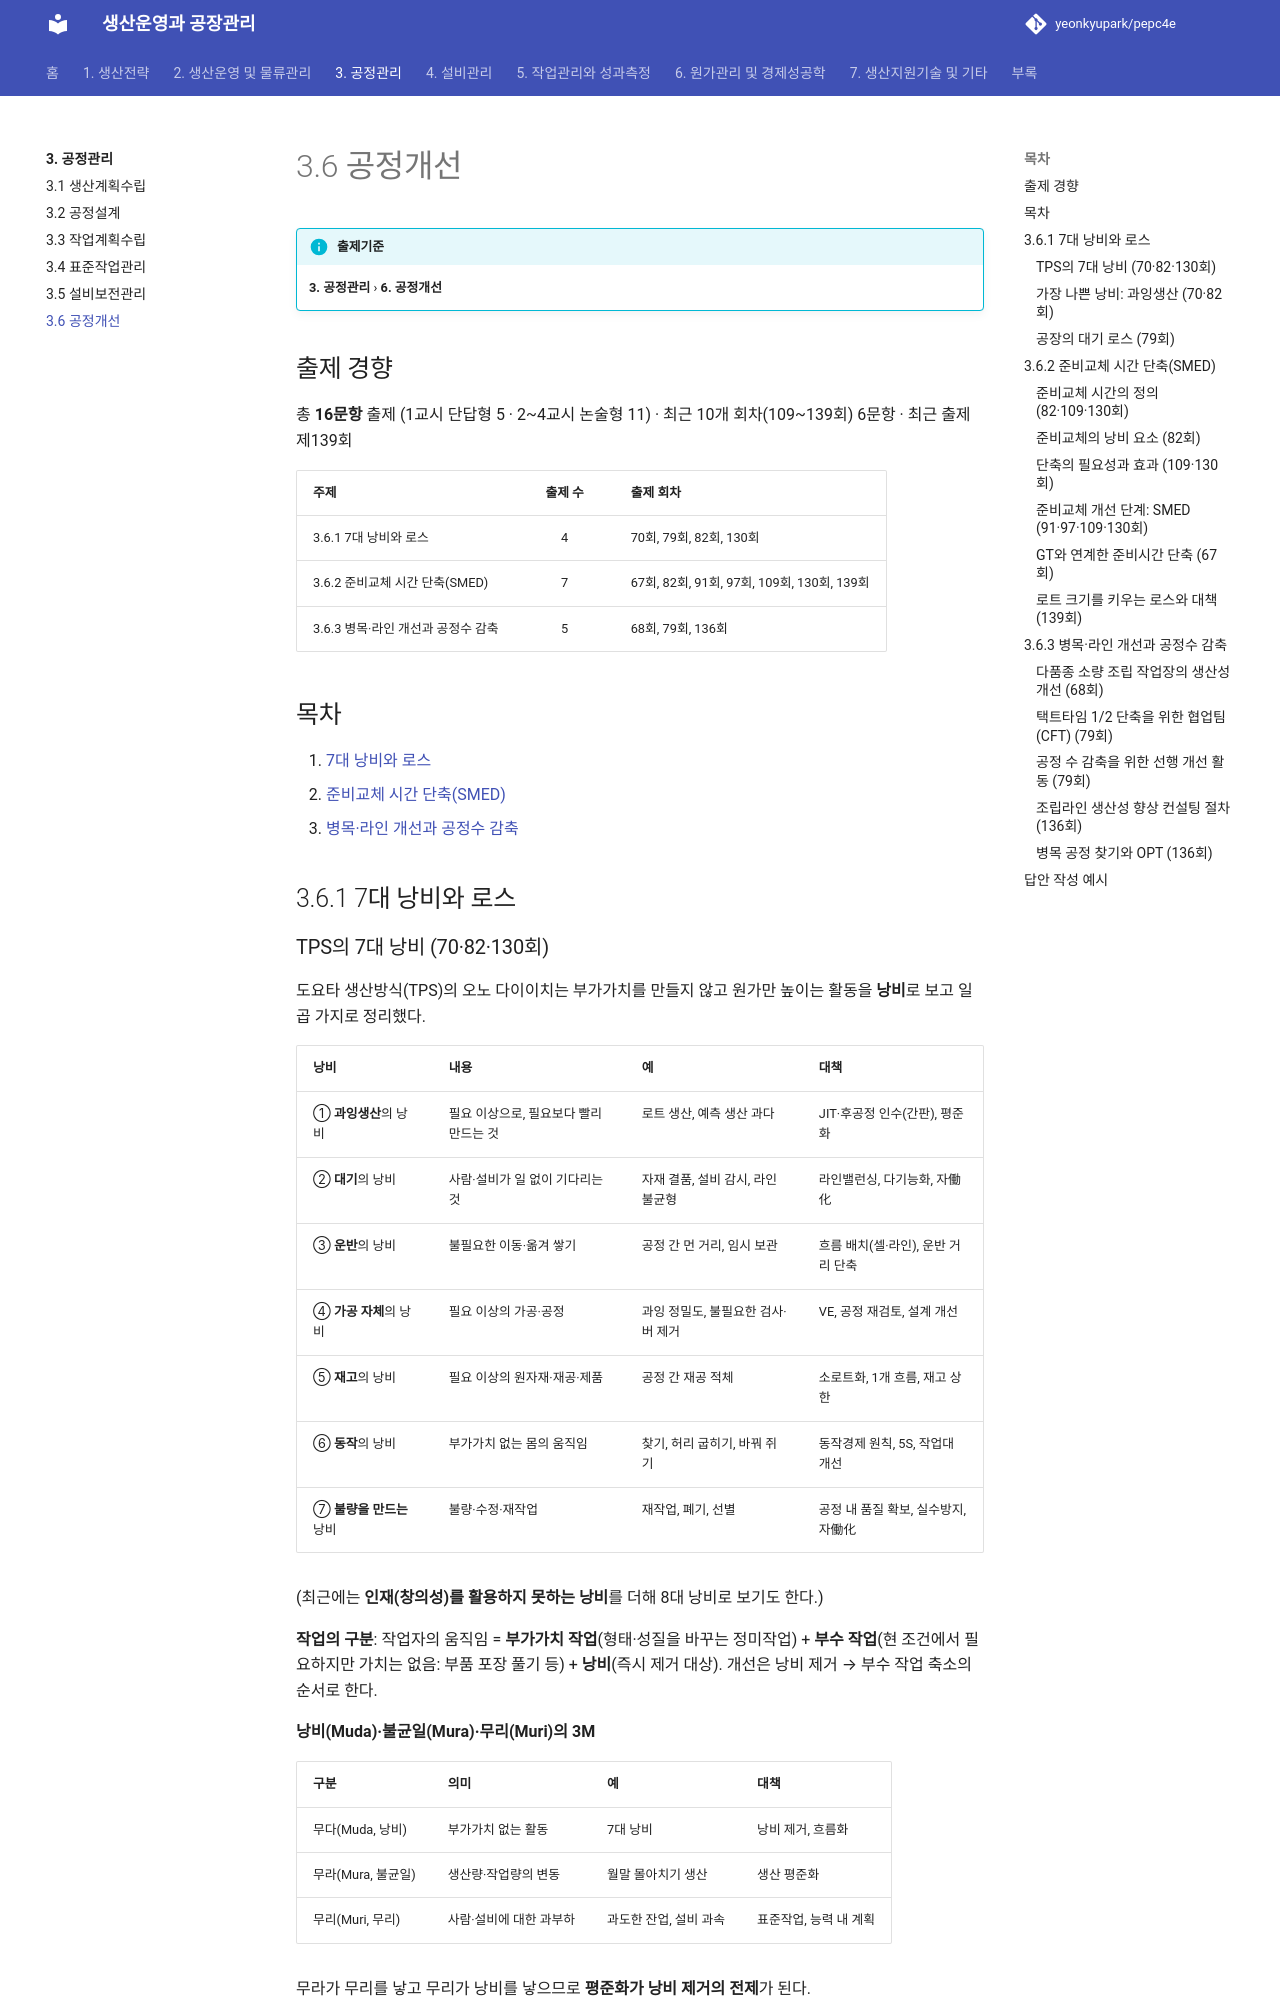

repository: yeonkyupark/pepc4e · page: 03-process-control/06-process-improvement/index.html · generator: mkdocs

# 3.6 공정개선

!!! info "출제기준"
    **3. 공정관리** › **6. 공정개선**

## 출제 경향

총 **16문항** 출제 (1교시 단답형 5 · 2~4교시 논술형 11) · 최근 10개 회차(109~139회) 6문항 · 최근 출제 제139회

| 주제 | 출제 수 | 출제 회차 |
|---|:-:|---|
| 3.6.1 7대 낭비와 로스 | 4 | 70회, 79회, 82회, 130회 |
| 3.6.2 준비교체 시간 단축(SMED) | 7 | 67회, 82회, 91회, 97회, 109회, 130회, 139회 |
| 3.6.3 병목·라인 개선과 공정수 감축 | 5 | 68회, 79회, 136회 |

## 목차

1. [7대 낭비와 로스](#t36-1)
2. [준비교체 시간 단축(SMED)](#t36-2)
3. [병목·라인 개선과 공정수 감축](#t36-3)

## 3.6.1 7대 낭비와 로스 {#t36-1}

### TPS의 7대 낭비 (70·82·130회)

도요타 생산방식(TPS)의 오노 다이이치는 부가가치를 만들지 않고 원가만 높이는 활동을 **낭비**로 보고 일곱 가지로 정리했다.

| 낭비 | 내용 | 예 | 대책 |
|---|---|---|---|
| ① **과잉생산**의 낭비 | 필요 이상으로, 필요보다 빨리 만드는 것 | 로트 생산, 예측 생산 과다 | JIT·후공정 인수(간판), 평준화 |
| ② **대기**의 낭비 | 사람·설비가 일 없이 기다리는 것 | 자재 결품, 설비 감시, 라인 불균형 | 라인밸런싱, 다기능화, 자働化 |
| ③ **운반**의 낭비 | 불필요한 이동·옮겨 쌓기 | 공정 간 먼 거리, 임시 보관 | 흐름 배치(셀·라인), 운반 거리 단축 |
| ④ **가공 자체**의 낭비 | 필요 이상의 가공·공정 | 과잉 정밀도, 불필요한 검사·버 제거 | VE, 공정 재검토, 설계 개선 |
| ⑤ **재고**의 낭비 | 필요 이상의 원자재·재공·제품 | 공정 간 재공 적체 | 소로트화, 1개 흐름, 재고 상한 |
| ⑥ **동작**의 낭비 | 부가가치 없는 몸의 움직임 | 찾기, 허리 굽히기, 바꿔 쥐기 | 동작경제 원칙, 5S, 작업대 개선 |
| ⑦ **불량을 만드는** 낭비 | 불량·수정·재작업 | 재작업, 폐기, 선별 | 공정 내 품질 확보, 실수방지, 자働化 |

(최근에는 **인재(창의성)를 활용하지 못하는 낭비**를 더해 8대 낭비로 보기도 한다.)

**작업의 구분**: 작업자의 움직임 = **부가가치 작업**(형태·성질을 바꾸는 정미작업) + **부수 작업**(현 조건에서 필요하지만 가치는 없음: 부품 포장 풀기 등) + **낭비**(즉시 제거 대상). 개선은 낭비 제거 → 부수 작업 축소의 순서로 한다.

**낭비(Muda)·불균일(Mura)·무리(Muri)의 3M**

| 구분 | 의미 | 예 | 대책 |
|---|---|---|---|
| 무다(Muda, 낭비) | 부가가치 없는 활동 | 7대 낭비 | 낭비 제거, 흐름화 |
| 무라(Mura, 불균일) | 생산량·작업량의 변동 | 월말 몰아치기 생산 | 생산 평준화 |
| 무리(Muri, 무리) | 사람·설비에 대한 과부하 | 과도한 잔업, 설비 과속 | 표준작업, 능력 내 계획 |

무라가 무리를 낳고 무리가 낭비를 낳으므로 **평준화가 낭비 제거의 전제**가 된다.

**낭비를 찾는 도구**: 가치흐름도(VSM)로 리드타임 중 부가가치 시간 비율 확인([5.2.2](../05-work-measurement/02-process-analysis.md#t52-2)), 공정분석, 워크샘플링, 현장 관찰(Gemba walk). 낭비와 설비 로스의 관계는 [3.5.3 설비 로스](05-maintenance.md#t35-3), TPS 전체는 [7.4.1](../07-support-technology/04-production-innovation.md#t74-1)을 참고한다.

### 가장 나쁜 낭비: 과잉생산 (70·82회)

1. **다른 낭비를 만들어 낸다**: 과잉생산은 재고·운반·보관·관리의 낭비를 연쇄적으로 일으킨다.
2. **문제를 감춘다**: 재고가 쌓이면 설비 고장·불량·라인 불균형 같은 문제가 드러나지 않아 개선 기회를 잃는다.
3. **자원을 미리 소비한다**: 필요 없는 자재·인력·설비 능력과 자금이 묶인다.
4. **바쁘게 일하는 것처럼 보여** 낭비로 인식하기 어렵다.

→ 대책: 필요한 것을 필요한 때 필요한 만큼만 만드는 **JIT**, 후공정이 가져가는 만큼만 만드는 **간판**, 생산 **평준화**
